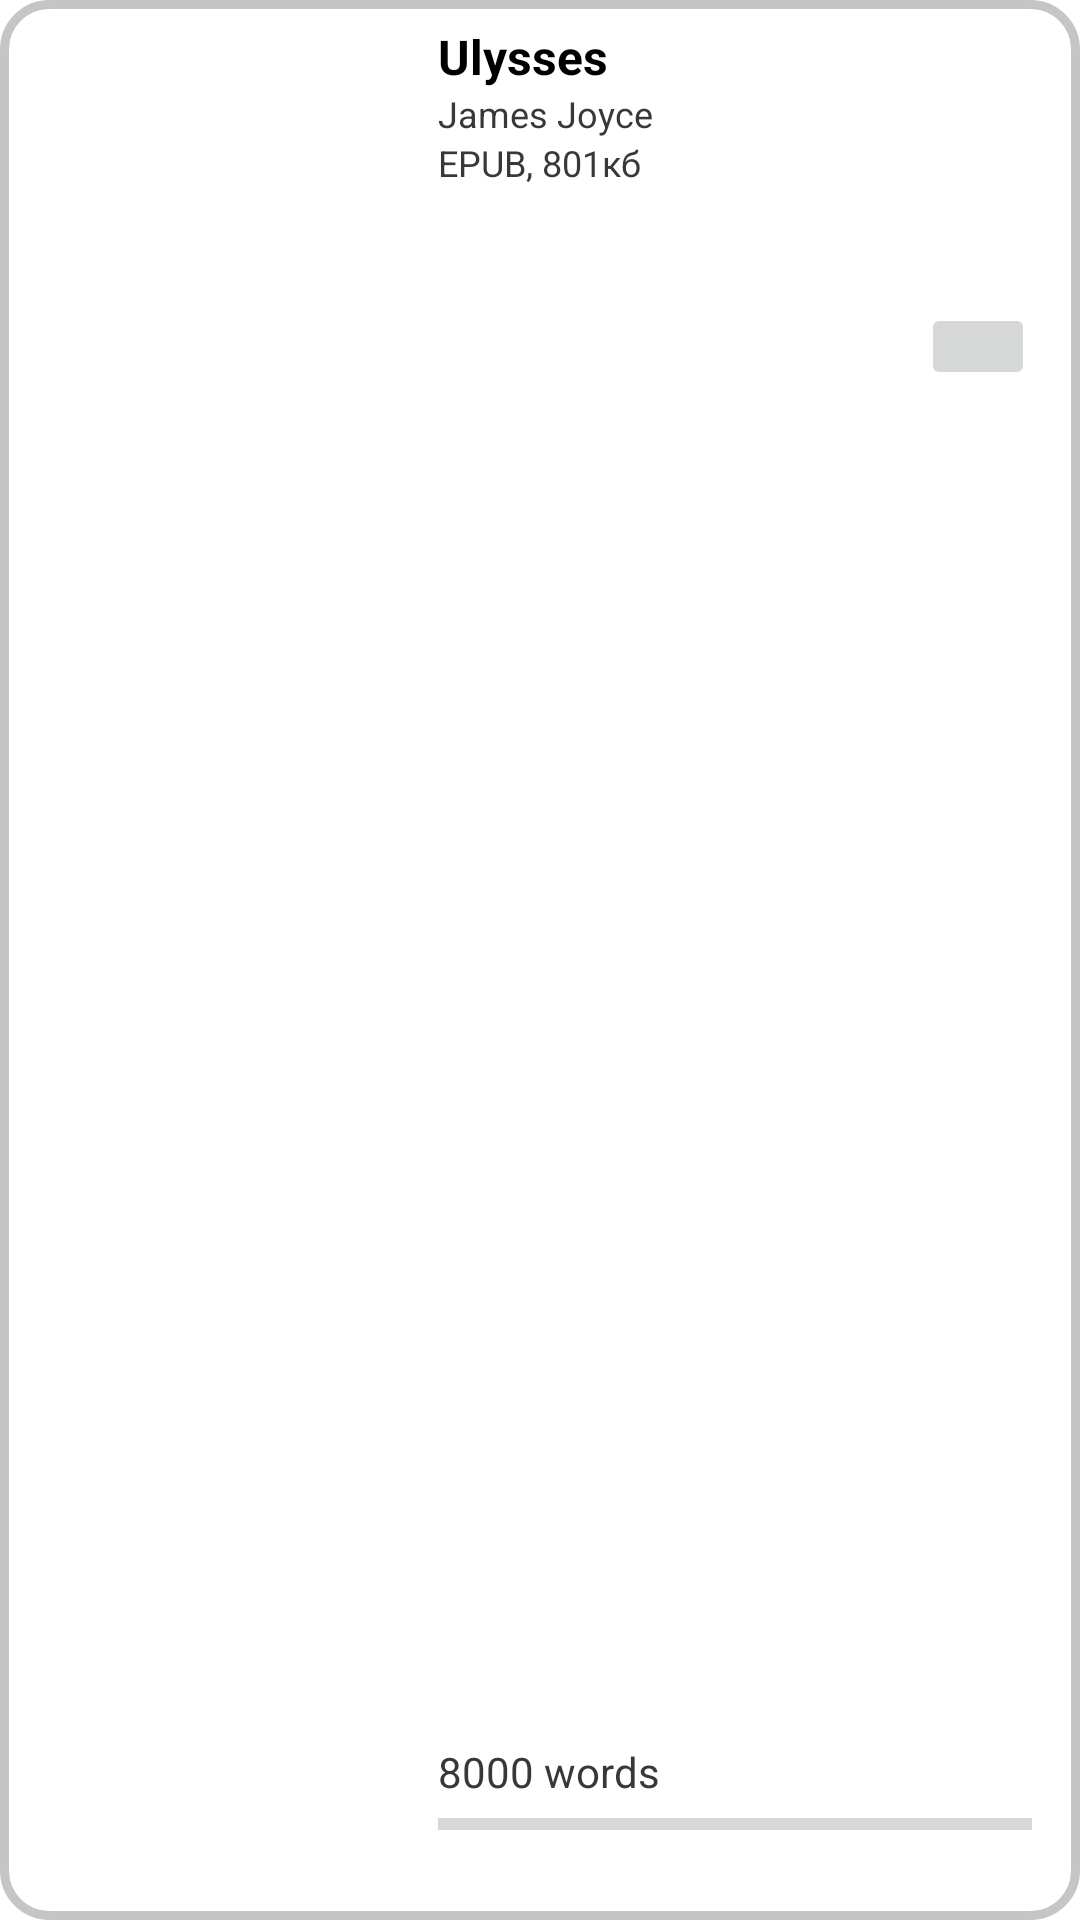

Android layout source for this screen:
<!-- AndroidManifest.xml: fallback theme Theme.MaterialComponents.DayNight.NoActionBar -->
<!-- res/layout/book_list_elem.xml -->
<?xml version="1.0" encoding="utf-8"?>
<androidx.constraintlayout.widget.ConstraintLayout xmlns:android="http://schemas.android.com/apk/res/android"
    xmlns:app="http://schemas.android.com/apk/res-auto"
    xmlns:tools="http://schemas.android.com/tools"
    android:layout_width="match_parent"
    android:layout_height="180dp"
    android:background="@drawable/book_transition">

    <ImageView
        android:id="@+id/bookImage"
        android:layout_width="101dp"
        android:layout_height="154dp"
        android:layout_marginStart="16dp"
        android:layout_marginTop="8dp"
        app:layout_constraintStart_toStartOf="parent"
        app:layout_constraintTop_toTopOf="parent"
        app:srcCompat="@drawable/ic_launcher_foreground" />

    <TextView
        android:id="@+id/bookNameView"
        android:layout_width="0dp"
        android:layout_height="wrap_content"
        android:layout_marginStart="29dp"
        android:layout_marginEnd="19dp"
        android:maxLines="3"
        android:text="Ulysses"
        android:textColor="#000000"
        android:textSize="16sp"
        android:textStyle="bold"
        app:layout_constraintEnd_toEndOf="parent"
        app:layout_constraintStart_toEndOf="@+id/bookImage"
        app:layout_constraintTop_toTopOf="@+id/bookImage" />

    <TextView
        android:id="@+id/bookAuthorView"
        android:layout_width="0dp"
        android:layout_height="wrap_content"
        android:maxLines="2"
        android:text="James Joyce"
        android:textColor="#383838"
        android:textSize="12sp"
        app:layout_constraintEnd_toEndOf="@+id/bookNameView"
        app:layout_constraintStart_toStartOf="@+id/bookNameView"
        app:layout_constraintTop_toBottomOf="@+id/bookNameView" />

    <TextView
        android:id="@+id/bookFormatView"
        android:layout_width="wrap_content"
        android:layout_height="wrap_content"
        android:maxLines="2"
        android:text="EPUB, 801кб"
        android:textColor="#383838"
        android:textSize="12sp"
        app:layout_constraintStart_toStartOf="@+id/bookAuthorView"
        app:layout_constraintTop_toBottomOf="@+id/bookAuthorView" />

    <ProgressBar
        android:id="@+id/progressBar2"
        style="?android:attr/progressBarStyleHorizontal"
        android:layout_width="0dp"
        android:layout_height="wrap_content"
        android:layout_marginEnd="16dp"
        android:layout_marginBottom="24dp"
        app:layout_constraintBottom_toBottomOf="parent"
        app:layout_constraintEnd_toEndOf="parent"
        app:layout_constraintHorizontal_bias="0.0"
        app:layout_constraintStart_toStartOf="@+id/bookFormatView" />

    <TextView
        android:id="@+id/wordCountView"
        android:layout_width="wrap_content"
        android:layout_height="wrap_content"
        android:text="8000 words"
        android:textColor="#383838"
        app:layout_constraintBottom_toTopOf="@+id/progressBar2"
        app:layout_constraintStart_toStartOf="@+id/progressBar2" />

    <ImageButton
        android:id="@+id/imageButton"
        android:layout_width="38dp"
        android:layout_height="29dp"
        android:layout_marginTop="55dp"
        android:layout_marginEnd="15dp"
        app:layout_constraintEnd_toEndOf="parent"
        app:layout_constraintTop_toBottomOf="@+id/bookAuthorView"
        app:srcCompat="@drawable/baseline_folder_24" />

</androidx.constraintlayout.widget.ConstraintLayout>
<!-- resources referenced by this layout -->
<resources>
  <!-- drawable book_transition (drawable) -->
  <?xml version="1.0" encoding="UTF-8"?>
  <transition xmlns:android="http://schemas.android.com/apk/res/android">
      
      <item android:drawable="@drawable/book_shape" />
      <item android:drawable="@drawable/clicked_book_shape" />
  </transition>
  <!-- drawable book_shape (drawable) -->
  <?xml version="1.0" encoding="utf-8"?>
  <selector xmlns:android="http://schemas.android.com/apk/res/android">
      <item>
          <shape
              android:shape="rectangle">
              <stroke
                  android:width="3dp"
                  android:color="#FFC5C5C5" />
              <solid
                  android:color="#FFFFFF"/>
              <corners
                  android:radius="15dp" />
          </shape>
      </item>
  </selector>
  <!-- drawable clicked_book_shape (drawable) -->
  <?xml version="1.0" encoding="utf-8"?>
  <selector xmlns:android="http://schemas.android.com/apk/res/android">
      <item>
          <shape
              android:shape="rectangle">
              <stroke
                  android:width="3dp"
                  android:color="#FFC5C5C5" />
              <solid
                  android:color="#AB84F2"/>
              <corners
                  android:radius="15dp" />
          </shape>
      </item>
  </selector>
</resources>
